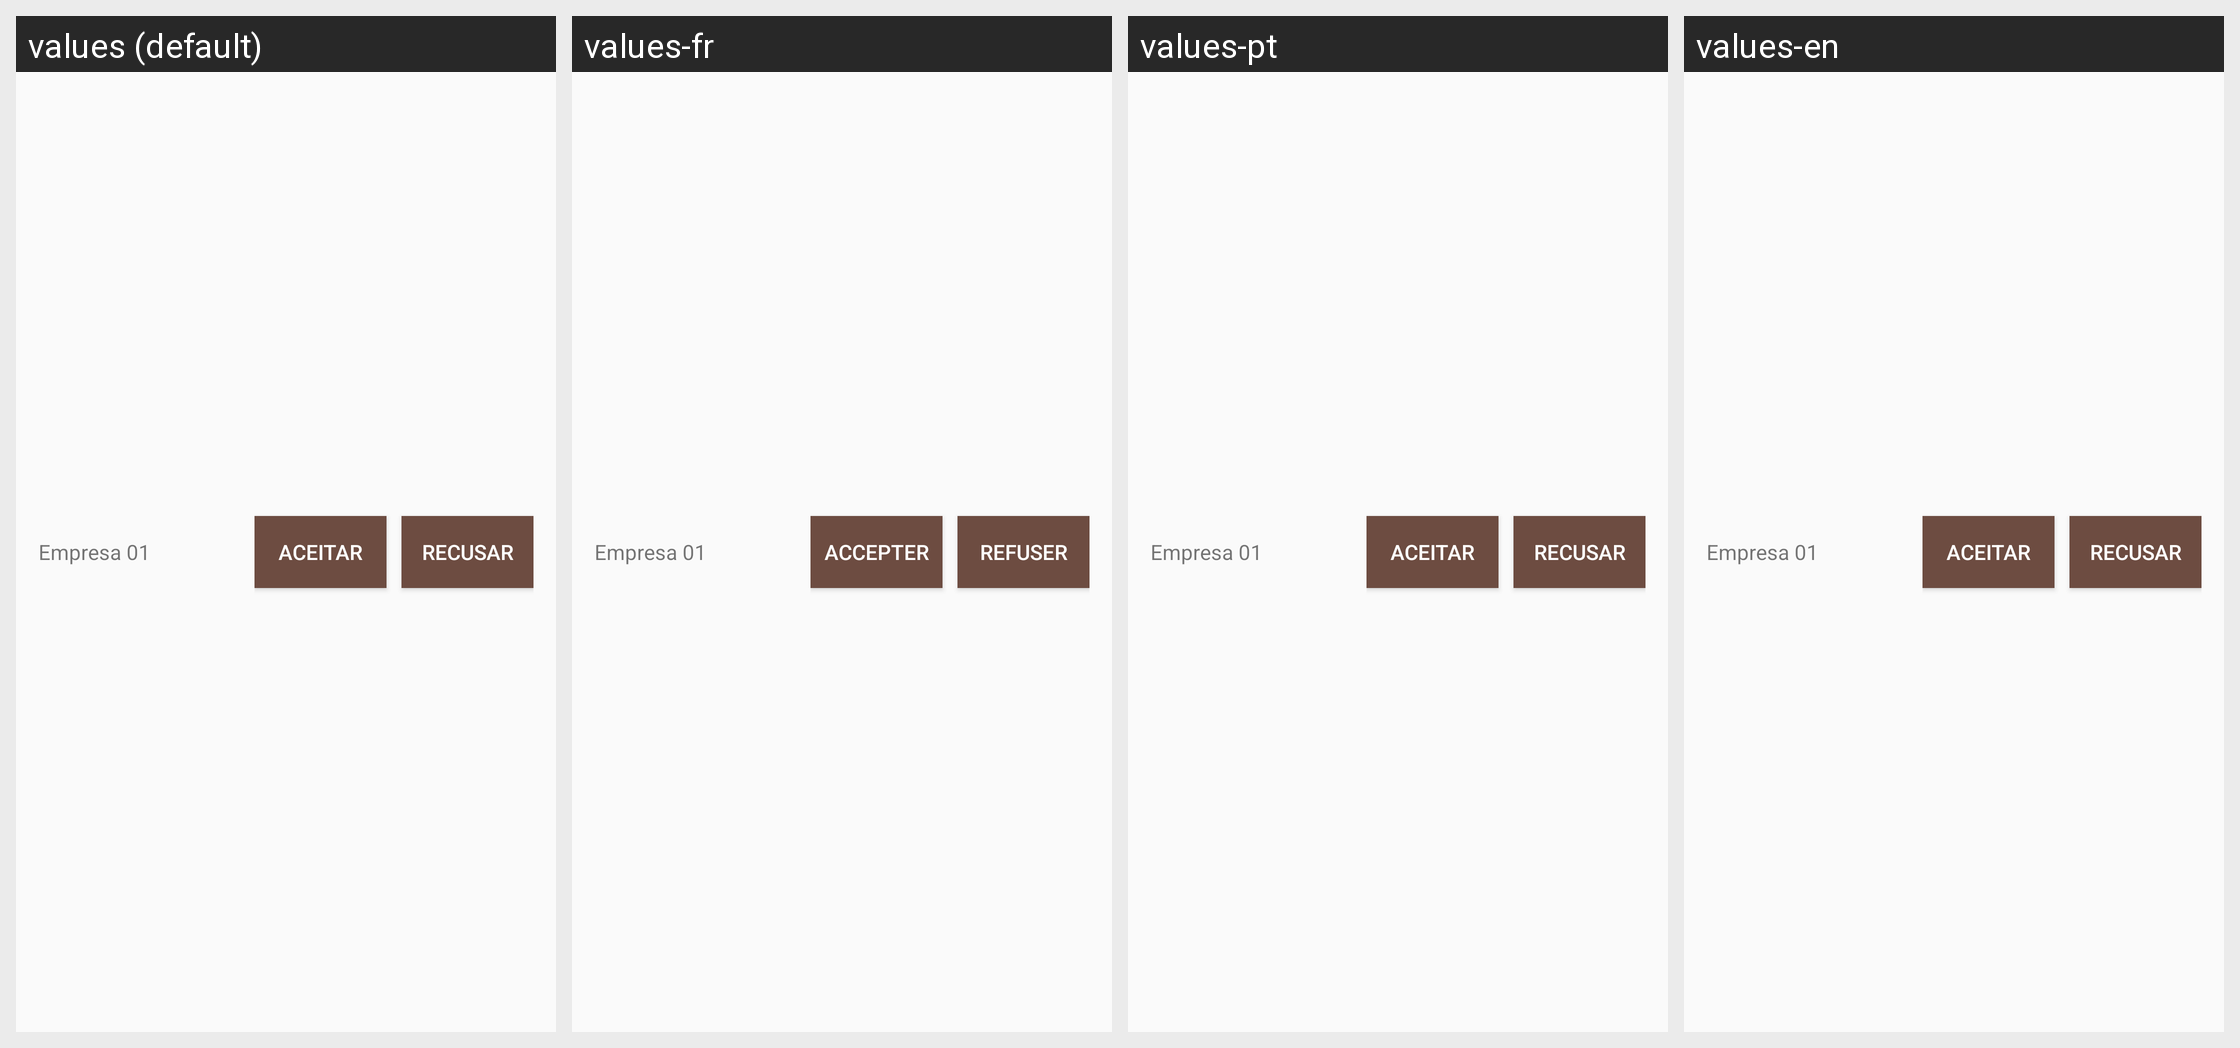

Strings drawn on this Android screen and how each of the app's shown locales translates them:
Android screen res/layout/line_controlar_despacho_cooperaiva.xml rendered under 4 locales, left to right: values (default), values-fr, values-pt, values-en. Device: Nexus 5 (rendered at 1080×1920; each locale shown at half size, 540×960, under a caption strip naming it); theme AppTheme.
Strings drawn on this screen, with the default value and each locale's value (text and hints the layout hard-codes, and strings that could not be matched under every locale, appear in the picture but are not listed):

bt_aceitar
  values: Aceitar
  values-fr: Accepter
  values-pt: Aceitar
  values-en: Aceitar  [not translated; the default value is used]

bt_recusar
  values: Recusar
  values-fr: Refuser
  values-pt: Recusar
  values-en: Recusar  [not translated; the default value is used]
